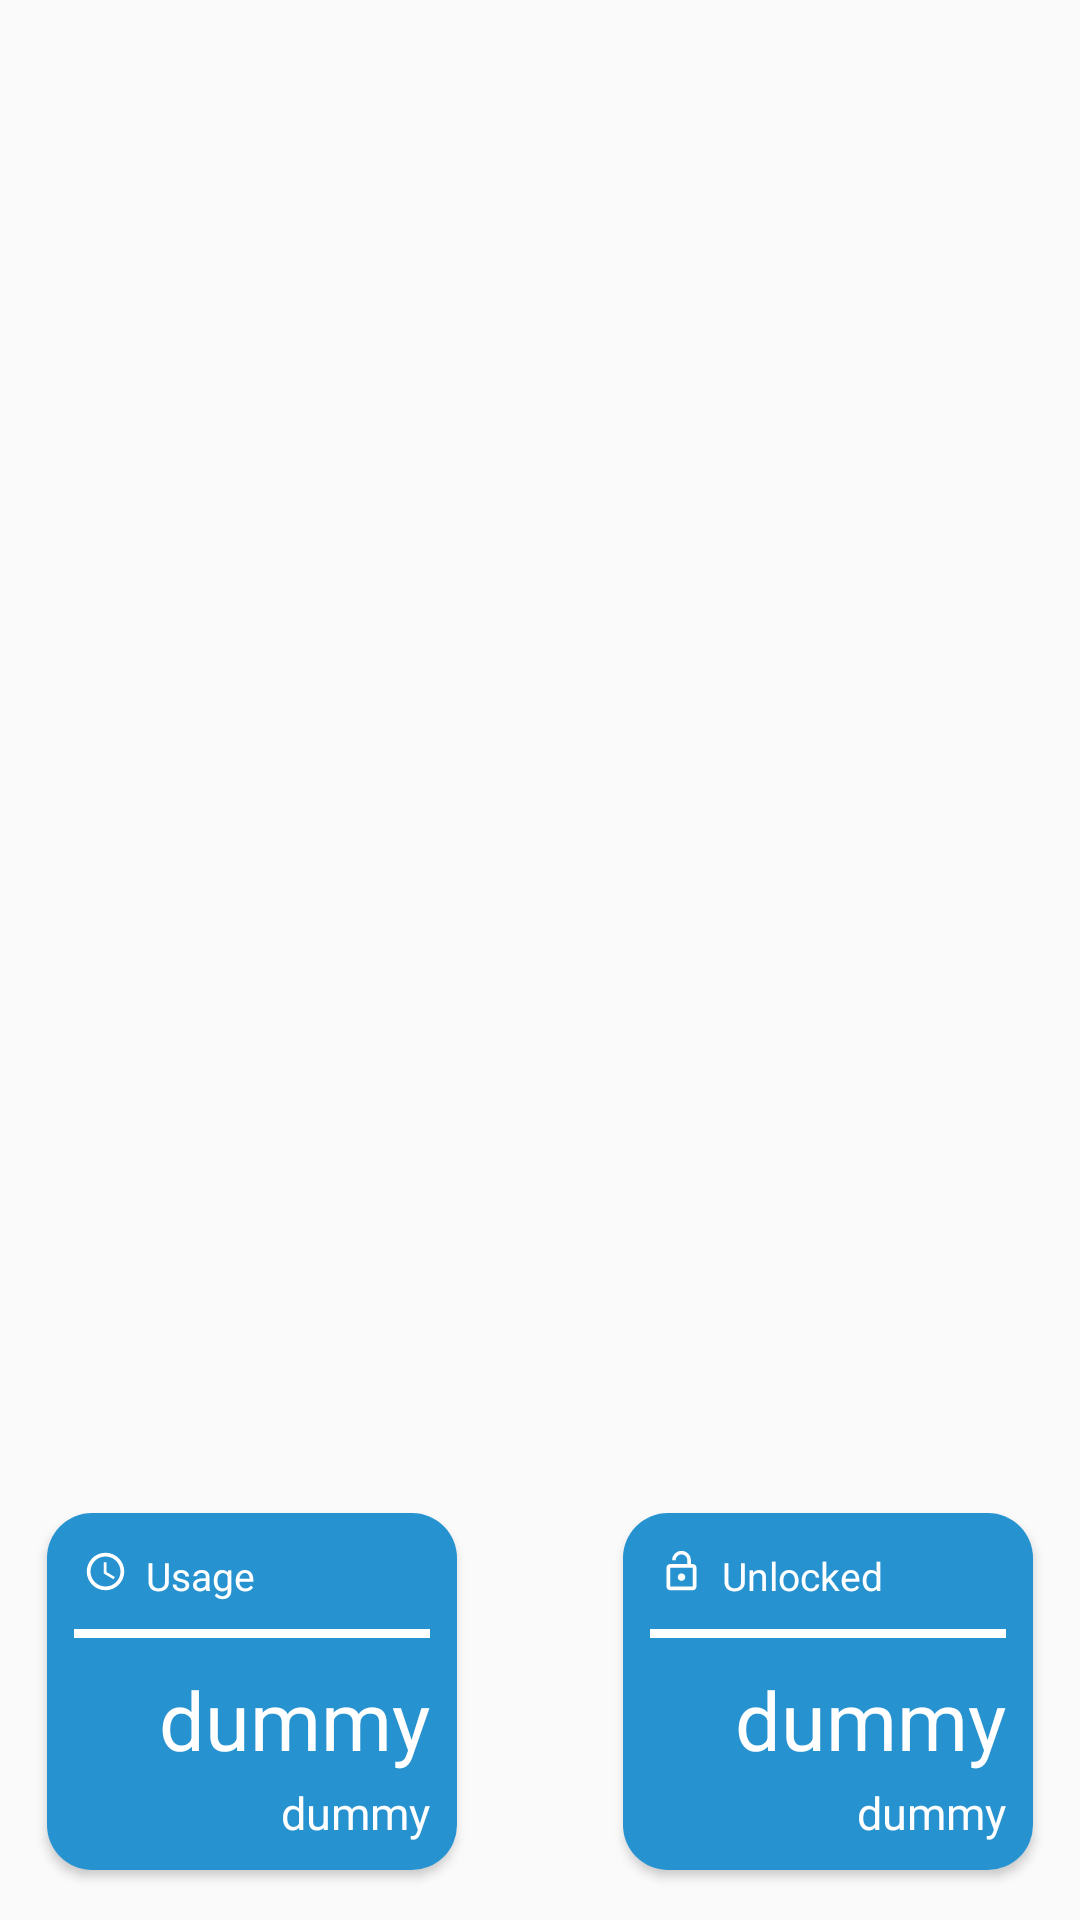

Android layout source for this screen:
<!-- AndroidManifest.xml: application theme AppTheme -->
<!-- res/layout/fragment_home.xml -->
<?xml version="1.0" encoding="utf-8"?>
<RelativeLayout xmlns:android="http://schemas.android.com/apk/res/android"
    xmlns:app="http://schemas.android.com/apk/res-auto"
    xmlns:tools="http://schemas.android.com/tools"
    android:layout_width="match_parent"
    android:layout_height="match_parent"
    android:padding="@dimen/dimen_9"
    tools:context=".fragments.HomeFragment"
    tools:ignore="SmallSp,SpUsage">

    <androidx.cardview.widget.CardView
        android:id="@+id/homeCard1"
        android:layout_width="150sp"
        android:layout_height="wrap_content"
        android:layout_alignParentBottom="true"
        app:cardCornerRadius="@dimen/dimen_15"
        app:cardUseCompatPadding="true">

        <RelativeLayout
            android:layout_width="wrap_content"
            android:layout_height="wrap_content"
            android:background="?attr/viewBackground"
            android:padding="@dimen/dimen_9"
            android:theme="@style/AppTheme.HomeTextStyle">

            <RelativeLayout
                android:id="@+id/homeContainer2"
                android:layout_width="wrap_content"
                android:layout_height="wrap_content"
                android:gravity="center"
                android:paddingStart="3sp"
                android:paddingTop="3sp"
                android:paddingEnd="3sp">

                <ImageView
                    android:id="@+id/homeTimeIcon"
                    android:layout_width="@dimen/dimen_15"
                    android:layout_height="@dimen/dimen_15"
                    android:contentDescription="@string/image"
                    app:srcCompat="@drawable/ic_time" />

                <TextView
                    android:id="@+id/homeTimeUsageText"
                    android:layout_width="wrap_content"
                    android:layout_height="wrap_content"
                    android:layout_marginStart="@dimen/dimen_6"
                    android:layout_toEndOf="@id/homeTimeIcon"
                    android:text="@string/time_used"
                    android:textColor="?attr/fragmentCol"
                    android:textSize="13dp" />
            </RelativeLayout>

            <ImageView
                android:id="@+id/divider1Home"
                android:layout_width="match_parent"
                android:layout_height="21sp"
                android:layout_below="@id/homeContainer2"
                android:contentDescription="@string/image"
                android:paddingTop="@dimen/dimen_9"
                android:paddingBottom="@dimen/dimen_9"
                app:srcCompat="@drawable/line" />

            <RelativeLayout
                android:layout_width="wrap_content"
                android:layout_height="wrap_content"
                android:layout_below="@id/divider1Home">

                <TextView
                    android:id="@+id/usageTime"
                    android:layout_width="wrap_content"
                    android:layout_height="wrap_content"
                    android:layout_alignParentEnd="true"
                    android:text="@string/dummy"
                    android:textColor="?attr/fragmentCol"
                    android:textSize="27sp" />

                <TextView
                    android:id="@+id/usageTimeOutOf"
                    android:layout_width="wrap_content"
                    android:layout_height="wrap_content"
                    android:layout_below="@id/usageTime"
                    android:layout_alignParentEnd="true"
                    android:layout_marginTop="3sp"
                    android:text="@string/dummy"
                    android:textColor="?attr/fragmentCol"
                    android:textSize="15sp" />
            </RelativeLayout>
        </RelativeLayout>
    </androidx.cardview.widget.CardView>

    <androidx.cardview.widget.CardView
        android:id="@+id/homeCard2"
        android:layout_width="150sp"
        android:layout_height="wrap_content"
        android:layout_alignParentEnd="true"
        android:layout_alignParentBottom="true"
        app:cardCornerRadius="@dimen/dimen_15"
        app:cardUseCompatPadding="true">

        <RelativeLayout
            android:layout_width="wrap_content"
            android:layout_height="wrap_content"
            android:background="?attr/viewBackground"
            android:padding="@dimen/dimen_9"
            android:theme="@style/AppTheme.HomeTextStyle">

            <RelativeLayout
                android:id="@+id/homeContainer4"
                android:layout_width="wrap_content"
                android:layout_height="wrap_content"
                android:gravity="center"
                android:paddingStart="3sp"
                android:paddingTop="3sp"
                android:paddingEnd="3sp">

                <ImageView
                    android:id="@+id/homeUnlockIcon"
                    android:layout_width="@dimen/dimen_15"
                    android:layout_height="@dimen/dimen_15"
                    android:contentDescription="@string/image"
                    app:srcCompat="@drawable/ic_unlock" />

                <TextView
                    android:id="@+id/homeUnlockTimeText"
                    android:layout_width="wrap_content"
                    android:layout_height="wrap_content"
                    android:layout_marginStart="@dimen/dimen_6"
                    android:layout_toEndOf="@id/homeUnlockIcon"
                    android:text="@string/times_unlocked"
                    android:textColor="?attr/fragmentCol"
                    android:textSize="13dp" />
            </RelativeLayout>

            <ImageView
                android:id="@+id/divider2Home"
                android:layout_width="match_parent"
                android:layout_height="21sp"
                android:layout_below="@id/homeContainer4"
                android:contentDescription="@string/image"
                android:paddingTop="@dimen/dimen_9"
                android:paddingBottom="@dimen/dimen_9"
                app:srcCompat="@drawable/line" />

            <RelativeLayout
                android:layout_width="wrap_content"
                android:layout_height="wrap_content"
                android:layout_below="@id/divider2Home">

                <TextView
                    android:id="@+id/unlockTime"
                    android:layout_width="wrap_content"
                    android:layout_height="wrap_content"
                    android:layout_alignParentEnd="true"
                    android:text="@string/dummy"
                    android:textColor="?attr/fragmentCol"
                    android:textSize="27sp" />

                <TextView
                    android:id="@+id/unlockTimeOutOf"
                    android:layout_width="wrap_content"
                    android:layout_height="wrap_content"
                    android:layout_below="@id/unlockTime"
                    android:layout_alignParentEnd="true"
                    android:layout_marginTop="3sp"
                    android:text="@string/dummy"
                    android:textColor="?attr/fragmentCol"
                    android:textSize="15sp" />
            </RelativeLayout>
        </RelativeLayout>
    </androidx.cardview.widget.CardView>

</RelativeLayout>
<!-- resources referenced by this layout -->
<resources>
  <dimen name="dimen_15">15sp</dimen>
  <dimen name="dimen_6">6sp</dimen>
  <dimen name="dimen_9">9sp</dimen>
  <!-- drawable ic_time (drawable) -->
  <vector xmlns:android="http://schemas.android.com/apk/res/android"
      android:width="24dp"
      android:height="24dp"
      android:autoMirrored="true"
      android:tint="?attr/fragmentCol"
      android:viewportWidth="24"
      android:viewportHeight="24">
      <path
          android:fillColor="@android:color/white"
          android:pathData="M11.99,2C6.47,2 2,6.48 2,12s4.47,10 9.99,10C17.52,22 22,17.52 22,12S17.52,2 11.99,2zM12,20c-4.42,0 -8,-3.58 -8,-8s3.58,-8 8,-8 8,3.58 8,8 -3.58,8 -8,8z" />
      <path
          android:fillColor="@android:color/white"
          android:pathData="M12.5,7H11v6l5.25,3.15 0.75,-1.23 -4.5,-2.67z" />
  </vector>
  <!-- drawable ic_unlock (drawable) -->
  <vector xmlns:android="http://schemas.android.com/apk/res/android"
      android:width="24dp"
      android:height="24dp"
      android:autoMirrored="true"
      android:tint="?attr/fragmentCol"
      android:viewportWidth="24"
      android:viewportHeight="24">
      <path
          android:fillColor="@android:color/white"
          android:pathData="M12,17c1.1,0 2,-0.9 2,-2s-0.9,-2 -2,-2 -2,0.9 -2,2 0.9,2 2,2zM18,8h-1L17,6c0,-2.76 -2.24,-5 -5,-5S7,3.24 7,6h1.9c0,-1.71 1.39,-3.1 3.1,-3.1 1.71,0 3.1,1.39 3.1,3.1v2L6,8c-1.1,0 -2,0.9 -2,2v10c0,1.1 0.9,2 2,2h12c1.1,0 2,-0.9 2,-2L20,10c0,-1.1 -0.9,-2 -2,-2zM18,20L6,20L6,10h12v10z" />
  </vector>
  <!-- drawable line (drawable) -->
  <?xml version="1.0" encoding="utf-8"?>
  <shape xmlns:android="http://schemas.android.com/apk/res/android">
      <solid android:color="?attr/fragmentCol" />
  </shape>
  <string name="dummy">dummy</string>
  <string name="image">image</string>
  <string name="time_used">Usage</string>
  <string name="times_unlocked">Unlocked</string>
  <style name="AppTheme.HomeTextStyle">
          <item name="fontFamily">@font/russo_one</item>
      </style>
  <style name="AppTheme" parent="Theme.AppCompat.DayNight.DarkActionBar">
          <item name="colorPrimary">@color/colorPrimary</item>
          <item name="colorPrimaryDark">@color/colorPrimaryDark</item>
          <item name="colorAccent">@color/colorAccent</item>
          <item name="customBackground">@drawable/navbar</item>
          <item name="viewBackground">@color/blue_grotto</item>
          <item name="customColor">@color/princeton_orange</item>
          <item name="colHighlight">@color/white</item>
          <item name="fragmentCol">@color/white</item>
          <item name="fragmentBck">@drawable/frag_day</item>
          <item name="fragmentInv">@color/black</item>
      </style>
  <color name="colorPrimary">#1C2541</color>
  <color name="colorPrimaryDark">#0B132B</color>
  <color name="colorAccent">#FFB6C1</color>
  <!-- drawable navbar (drawable) -->
  <?xml version="1.0" encoding="utf-8"?>
  <shape xmlns:android="http://schemas.android.com/apk/res/android">
      <gradient
          android:angle="0"
          android:centerColor="@color/aqua"
          android:endColor="@color/blue_grotto"
          android:startColor="@color/tiffany_blue" />
  </shape>
  <color name="blue_grotto">#2692D0</color>
  <color name="princeton_orange">#EF7C1D</color>
  <color name="white">#FFFFFF</color>
  <!-- drawable frag_day (drawable) -->
  <?xml version="1.0" encoding="utf-8"?>
  <shape xmlns:android="http://schemas.android.com/apk/res/android">
      <gradient
          android:centerColor="@color/pacafic_blue"
          android:endColor="@color/maximum_blue_green"
          android:startColor="@color/starcommand_blue" />
  </shape>
  <color name="black">#000000</color>
  <color name="aqua">#47D8E0</color>
  <color name="tiffany_blue">#59CEE0</color>
  <color name="pacafic_blue">#00A1BF</color>
  <color name="maximum_blue_green">#00BFBD</color>
  <color name="starcommand_blue">#0080BF</color>
</resources>
